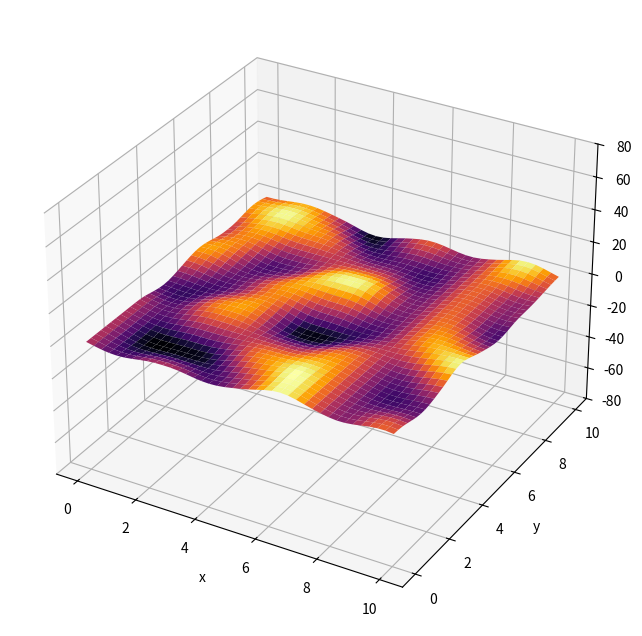

Generate this figure with matplotlib:
import matplotlib.pyplot as plt
from matplotlib import cm
import numpy as np
import math

M = 5
N = 5
w = 10
h = 10
R = np.round(3 * np.random.rand(N, M))
V = np.array([[0, 1], [0, -1], [1, 0], [-1, 0]])

def f(t):
  return t*t*t*((6*t - 15)*t + 10)
  
def g(a, b, t):
  return a + (b-a) * t
  
def noise(x, y, xCount, yCount):
  xInd = min(math.floor(x / w), xCount - 1)
  yInd = min(math.floor(y / h), yCount - 1)
  if xInd == xCount - 1:
    return 0
  if yInd == yCount - 1:
    return 0
  
  xl = x - xInd * w
  yl = y - yInd * h
  al = f(xl / w)
  be = f(yl / h)

  b10 = np.array([ xl, yl - h ])
  b11 = np.array([ xl - w, yl - h ])
  b00 = np.array([ xl, yl ])
  b01 = np.array([ xl - w, yl ])

  e00 = V[int(R[yInd, xInd])]
  e01 = V[int(R[yInd, xInd+1])]
  e10 = V[int(R[yInd+1, xInd])]
  e11 = V[int(R[yInd+1, xInd+1])]
  
  c00 = np.dot(b00, e00)
  c01 = np.dot(b01, e01)
  c10 = np.dot(b10, e10)
  c11 = np.dot(b11, e11)
  
  cx1 = g(c00, c01, al)
  cx2 = g(c10, c11, al)
  result = g(cx1, cx2, be)
  return result
  
def main():
  MW = (M - 1) * w
  MH = (N - 1) * h
  x = np.linspace(0, 10, MW)
  y = np.linspace(0, 10, MH)
  XX, YY = np.meshgrid(x, y)
  ZZ = np.zeros((MH, MW))
  for inX in range(MW):
    for inY in range(MH):
        ZZ[inY, inX] = noise(inY, inX, M, N)
  fig = plt.figure(figsize=(8, 8))
  ax = fig.add_subplot(projection="3d")
  ax.plot_surface(YY, XX, ZZ, cmap=cm.inferno)
  ax.set_zlim(-80, 80)
  ax.set_xlabel('x')
  ax.set_ylabel('y')
  ax.set_zlabel('z')
  plt.show()

if __name__ == '__main__':
  main()